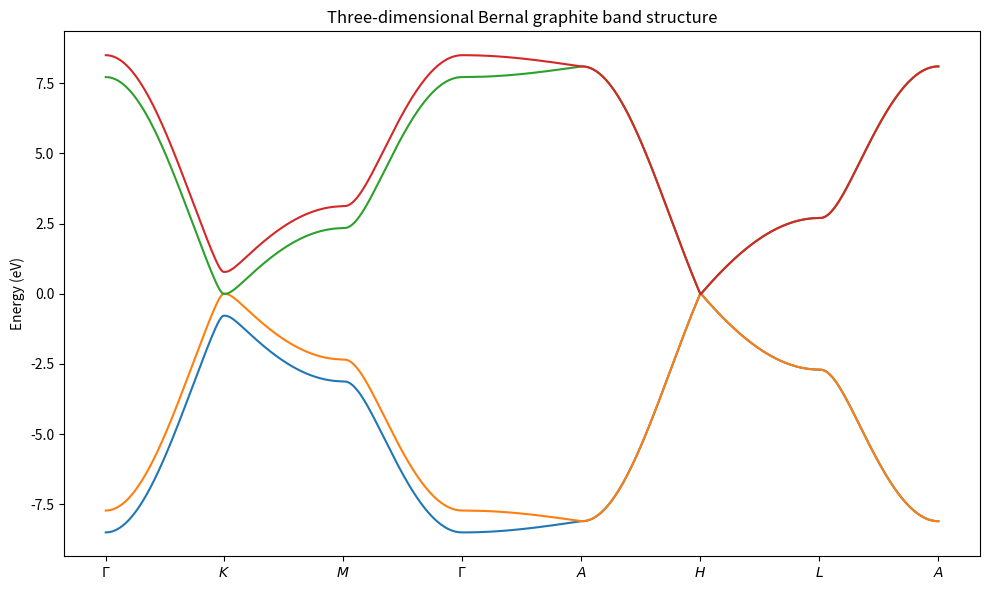
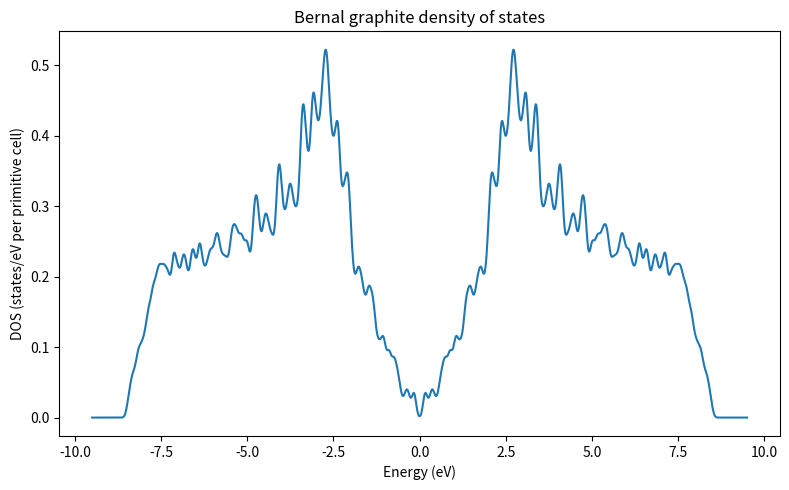

Source code (Python) for these figures, in order:
import numpy as np
import matplotlib.pyplot as plt

# Problem 3: Three-dimensional Bernal graphite

# Parameters
a = 2.46
d = a / np.sqrt(3)
c = 6.70
t = -2.70
gamma1 = 0.390

# Nearest-neighbor vectors within one graphene layer
delta1 = d * np.array([0.0, 1.0])
delta2 = d * np.array([np.sqrt(3)/2, -1/2])
delta3 = d * np.array([-np.sqrt(3)/2, -1/2])


# In-plane structure factor
def f(kx, ky):
    k = np.array([kx, ky])

    return (
        np.exp(1j * np.dot(k, delta1))
        + np.exp(1j * np.dot(k, delta2))
        + np.exp(1j * np.dot(k, delta3))
    )


# Effective vertical hopping
def g(kz):
    return 2 * gamma1 * np.cos(kz * c / 2)


# Bulk Hamiltonian in the basis (A1, B1, A2, B2)
def H(kx, ky, kz):
    fk = f(kx, ky)
    gk = g(kz)

    return np.array([
        [0.0, t * fk, 0.0, 0.0],
        [t * np.conjugate(fk), 0.0, gk, 0.0],
        [0.0, gk, 0.0, t * fk],
        [0.0, 0.0, t * np.conjugate(fk), 0.0]
    ], dtype=complex)


# Question 2: high-symmetry band structure

Gamma = np.array([0.0, 0.0, 0.0])

K = np.array([
    4 * np.pi / (3 * np.sqrt(3) * d),
    0.0,
    0.0
])

M = np.array([
    np.pi / (np.sqrt(3) * d),
    np.pi / (3 * d),
    0.0
])

A = np.array([
    0.0,
    0.0,
    np.pi / c
])

H_point = np.array([
    K[0],
    K[1],
    np.pi / c
])

L = np.array([
    M[0],
    M[1],
    np.pi / c
])

path1 = np.linspace(Gamma, K, 150)
path2 = np.linspace(K, M, 150)
path3 = np.linspace(M, Gamma, 150)
path4 = np.linspace(Gamma, A, 150)
path5 = np.linspace(A, H_point, 150)
path6 = np.linspace(H_point, L, 150)
path7 = np.linspace(L, A, 150)

k_path = np.vstack((
    path1,
    path2,
    path3,
    path4,
    path5,
    path6,
    path7
))

bands = []

for kpoint in k_path:
    kx, ky, kz = kpoint
    energies = np.linalg.eigvalsh(H(kx, ky, kz))
    bands.append(energies)

bands = np.array(bands)

x = np.arange(len(k_path))

plt.figure(figsize=(10, 6))

for i in range(4):
    plt.plot(x, bands[:, i])

plt.xticks(
    [0, 149, 299, 449, 599, 749, 899, 1049],
    [
        r"$\Gamma$",
        r"$K$",
        r"$M$",
        r"$\Gamma$",
        r"$A$",
        r"$H$",
        r"$L$",
        r"$A$"
    ]
)

plt.ylabel("Energy (eV)")
plt.title("Three-dimensional Bernal graphite band structure")

plt.tight_layout()
plt.savefig("problem3_question2.png", dpi=600)
plt.show()


# Question 4: full-zone density of states

Nk = 24

# Primitive reciprocal lattice vectors
b1 = (2 * np.pi / a) * np.array([
    1.0,
    -1 / np.sqrt(3)
])

b2 = (2 * np.pi / a) * np.array([
    0.0,
    2 / np.sqrt(3)
])

b3z = 2 * np.pi / c

# Shifted uniform coordinates inside one primitive reciprocal cell
u_values = (np.arange(Nk) + 0.5) / Nk - 0.5
v_values = (np.arange(Nk) + 0.5) / Nk - 0.5
w_values = (np.arange(Nk) + 0.5) / Nk - 0.5

energies = []

for u in u_values:
    for v in v_values:
        kxy = u * b1 + v * b2

        for w in w_values:
            kx = kxy[0]
            ky = kxy[1]
            kz = w * b3z

            energies.extend(
                np.linalg.eigvalsh(H(kx, ky, kz))
            )

energies = np.array(energies)

# Gaussian broadening
eta = 0.08

E_grid = np.linspace(
    -9.5,
    9.5,
    1200
)

DOS = np.zeros_like(E_grid)

for E in energies:
    DOS += (
        np.exp(-((E_grid - E) / eta)**2)
        / (eta * np.sqrt(np.pi))
    )

# Normalize per primitive cell
DOS /= Nk**3

integral = np.trapezoid(
    DOS,
    E_grid
)

print("Mesh =", Nk, "x", Nk, "x", Nk)
print("Number of k-points =", Nk**3)
print("Gaussian broadening =", eta, "eV")
print("Integrated DOS =", integral)

plt.figure(figsize=(8, 5))
plt.plot(E_grid, DOS)

plt.xlabel("Energy (eV)")
plt.ylabel("DOS (states/eV per primitive cell)")
plt.title("Bernal graphite density of states")

plt.tight_layout()
plt.savefig("problem3_question4.png", dpi=600)
plt.show()
